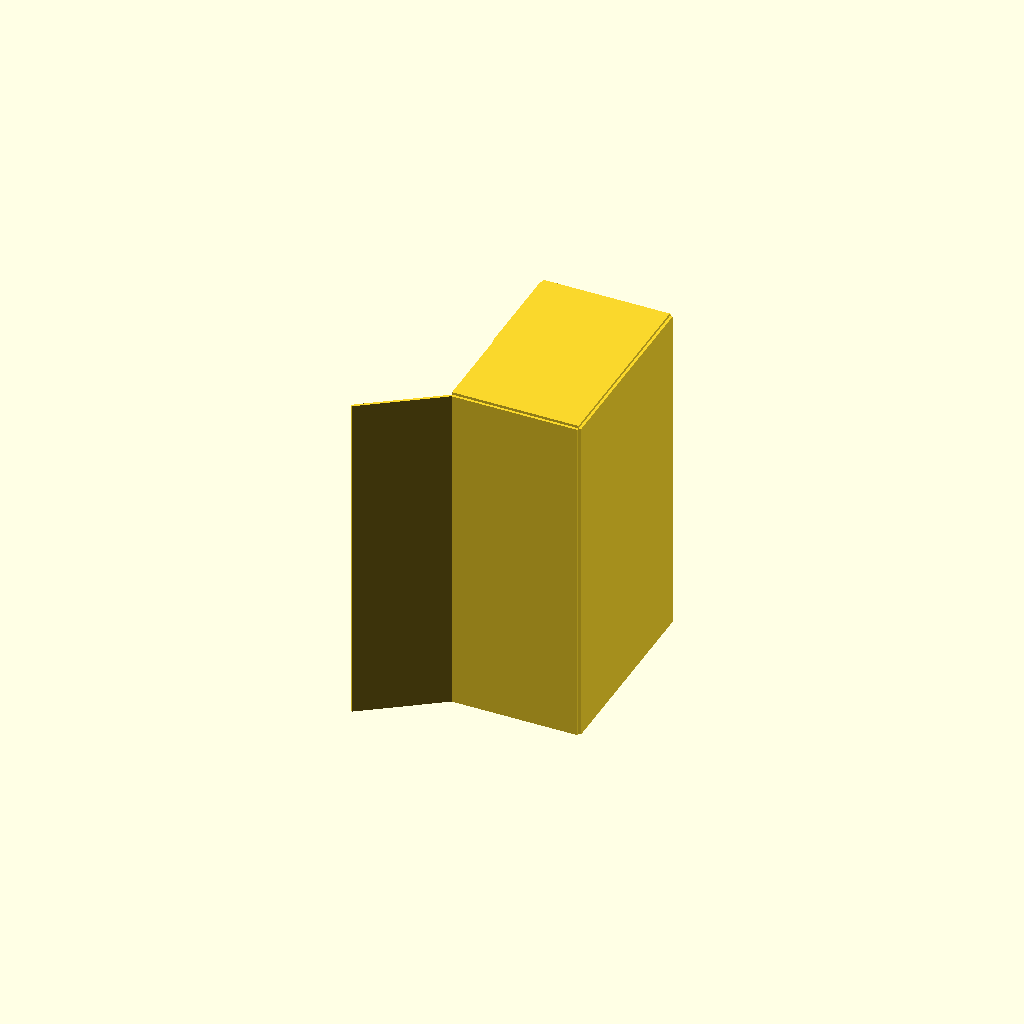
Cell 1 — every parameter at its default value.
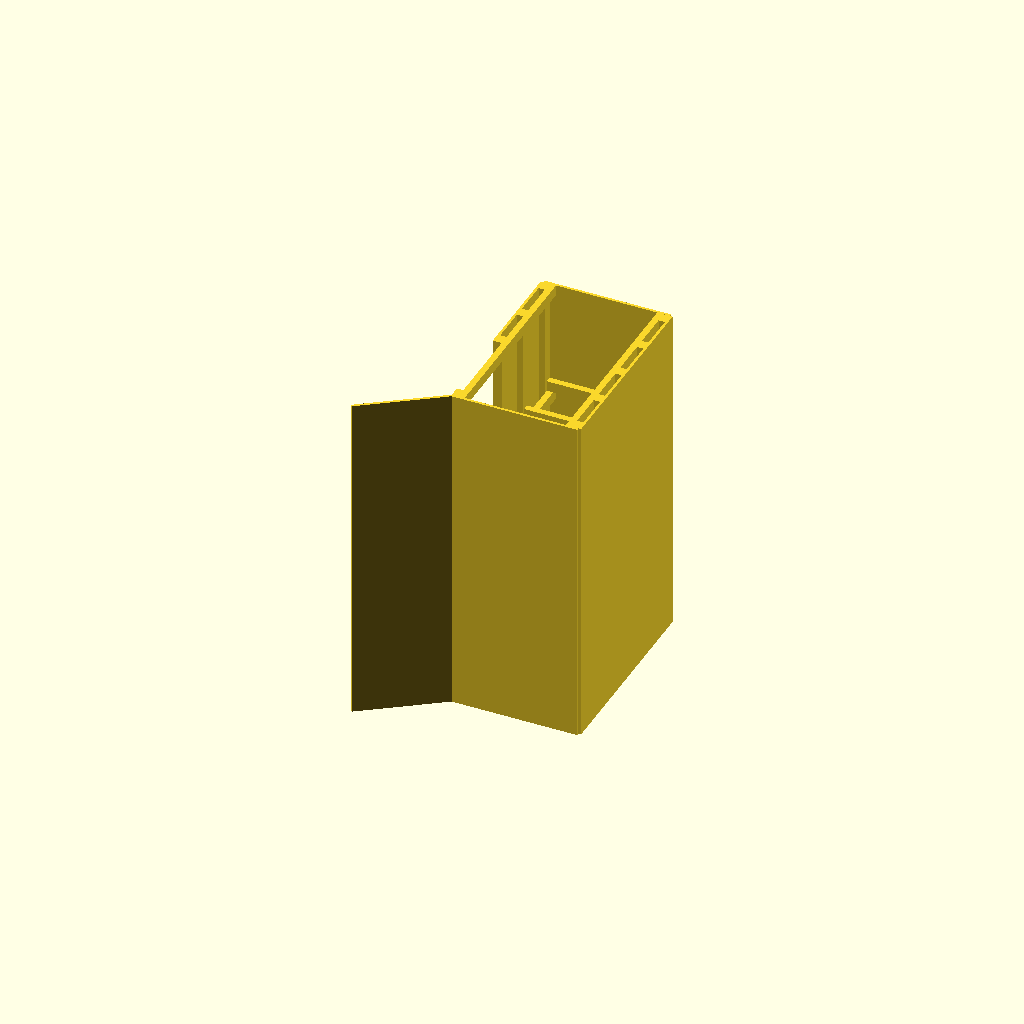
Cell 2 — show_ply set to false, the other parameters unchanged.
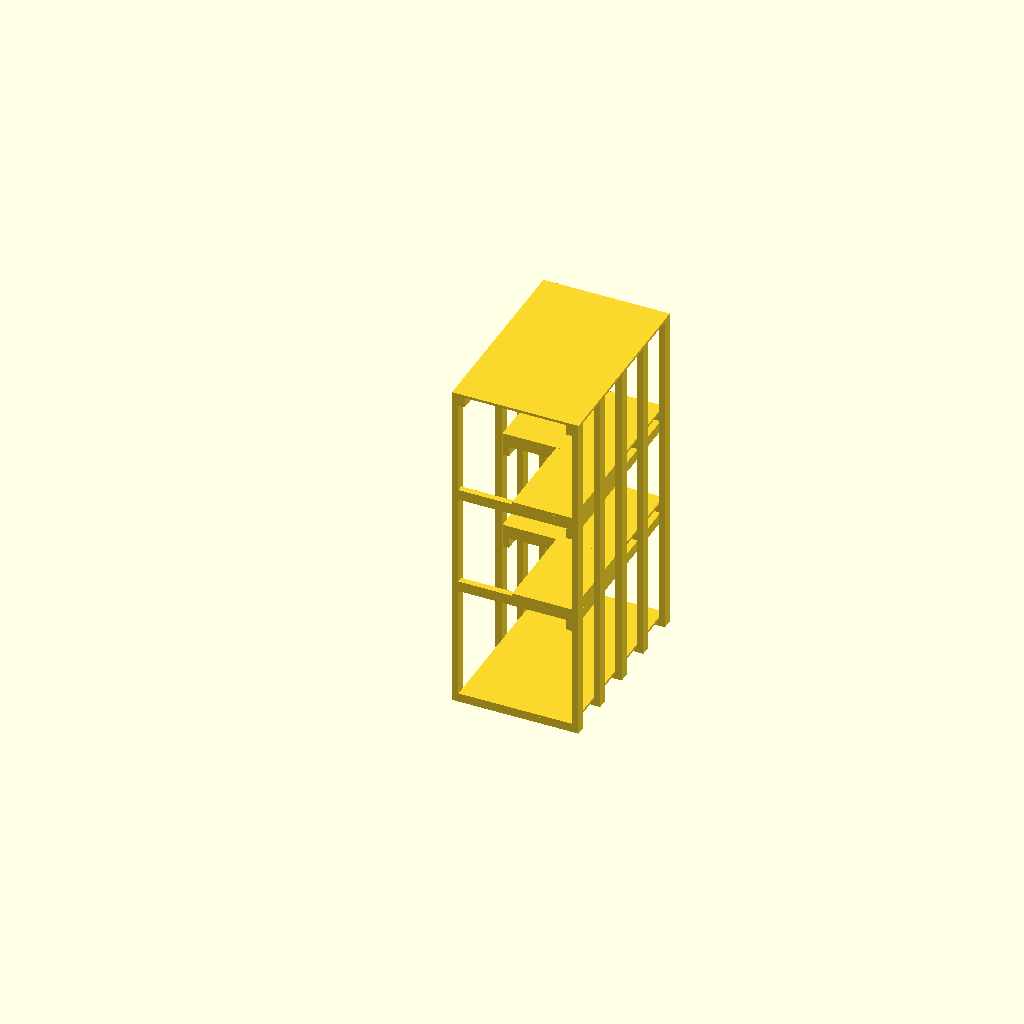
Cell 3: the same model with show_walls = false.
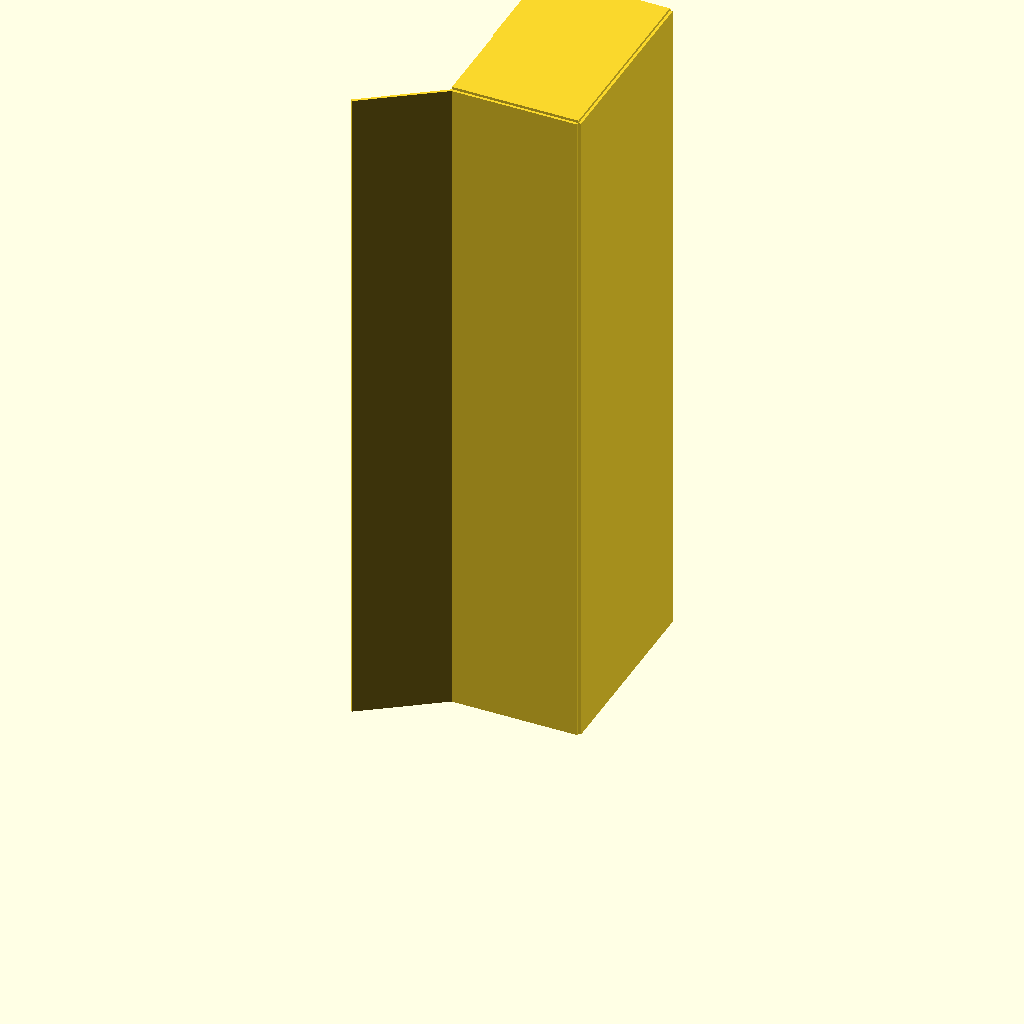
Cell 4: height = 160.25 (everything else at default).
One fixed orthographic camera (rotation 55°, 0°, 25°; colour scheme Cornfield) for every cell.
The OpenSCAD source (cabinet.scad):
height = 80.125; // interior height is 2.125in less
show_ply = true;
show_walls = true;

module layer(layer_height) {
    
    // Beams
    translate([1.5, 0, layer_height - 3.125])
        cube([27, 1.5, 2.5]);
    translate([1.5, 22.5, layer_height - 3.125])
        cube([27, 1.5, 2.5]);
    translate([1.5, 33.5, layer_height - 3.125])
        cube([27, 1.5, 2.5]);
    translate([1.5, 45, layer_height - 3.125])
        cube([27, 1.5, 2.5]);
    
    // Crossbeams for small area
    translate([14.25, 1.5, layer_height - 3.125])
        cube([1.5, 21, 2.5]);
    translate([27, 1.5, layer_height - 3.125])
        cube([1.5, 21, 2.5]);
    
    // Plywood
    if(show_ply) {
        translate([1.5, 22.5, layer_height - 0.625])
            cube([27, 24, 0.625]);
        translate([14.25, 0, layer_height - 0.625])
            cube([14.25, 22.5, 0.625]); 
    }
        
    // Structural beams
    translate([27, 0, layer_height - 5.625])
        cube([1.5, 46.5, 2.5]);
    translate([1.5, 22.5, layer_height - 5.625])
        cube([1.5, 24, 2.5]);
}

// Left vertical beams
cube([1.5, 2.5, height]);
translate([0, 22, 0])
    cube([1.5, 2.5, height]);
translate([0, 33, 0])
    cube([1.5, 2.5, height]);
translate([0, 44, 0])
    cube([1.5, 2.5, height]);

// Right vertical beams
translate([28.5, 0, 0])
    cube([1.5, 2.5, height]);
translate([28.5, 11, 0])
    cube([1.5, 2.5, height]);
translate([28.5, 22, 0])
    cube([1.5, 2.5, height]);
translate([28.5, 33, 0])
    cube([1.5, 2.5, height]);
translate([28.5, 44, 0])
    cube([1.5, 2.5, height]);
    
// Bottom beams
translate([1.5, 0, 0])
    cube([27, 2.5, 1.5]);
translate([1.5, 2.5, 0])
    cube([2.5, 19.5, 1.5]);
translate([4, 11, 0])
    cube([24.5, 2.5, 1.5]);
translate([1.5, 22, 0])
    cube([27, 2.5, 1.5]);
translate([1.5, 33, 0])
    cube([27, 2.5, 1.5]);
translate([1.5, 44, 0])
    cube([27, 2.5, 1.5]);

// Roof support
translate([27, 0, height - 2.5])
    cube([1.5, 46.5, 2.5]);
translate([1.5, 0, height - 2.5])
    cube([1.5, 46.5, 2.5]);


if(show_ply) {
    // Floor
    translate([1.5, 0, 1.5])
        cube([27, 46.5, 0.625]);
        
    // Roof
    translate([0, 0, height])
        cube([30, 46.5, 0.625]);
}

if(show_walls) {
    // Walls
    translate([0, 46.5, 0])
        cube([30, 0.625, height]);
    translate([-0.625, 22, 0])
        cube([0.625, 24.5, height]);
    translate([30, 0, 0])
        cube([0.625, 46.5, height]);
    translate([0, -0.625, 0])
        cube([30, 0.625, height]);
    
    // Door
    rotate([0, 0, 125])
        translate([-0.625, 0, 0])
        cube([0.625, 22, height]);
}



layer(32.125);
layer(56.125);
Parameter table extracted from the source (name, type, default, range or options):
height: number, default 80.125
show_ply: bool, default true
show_walls: bool, default true
